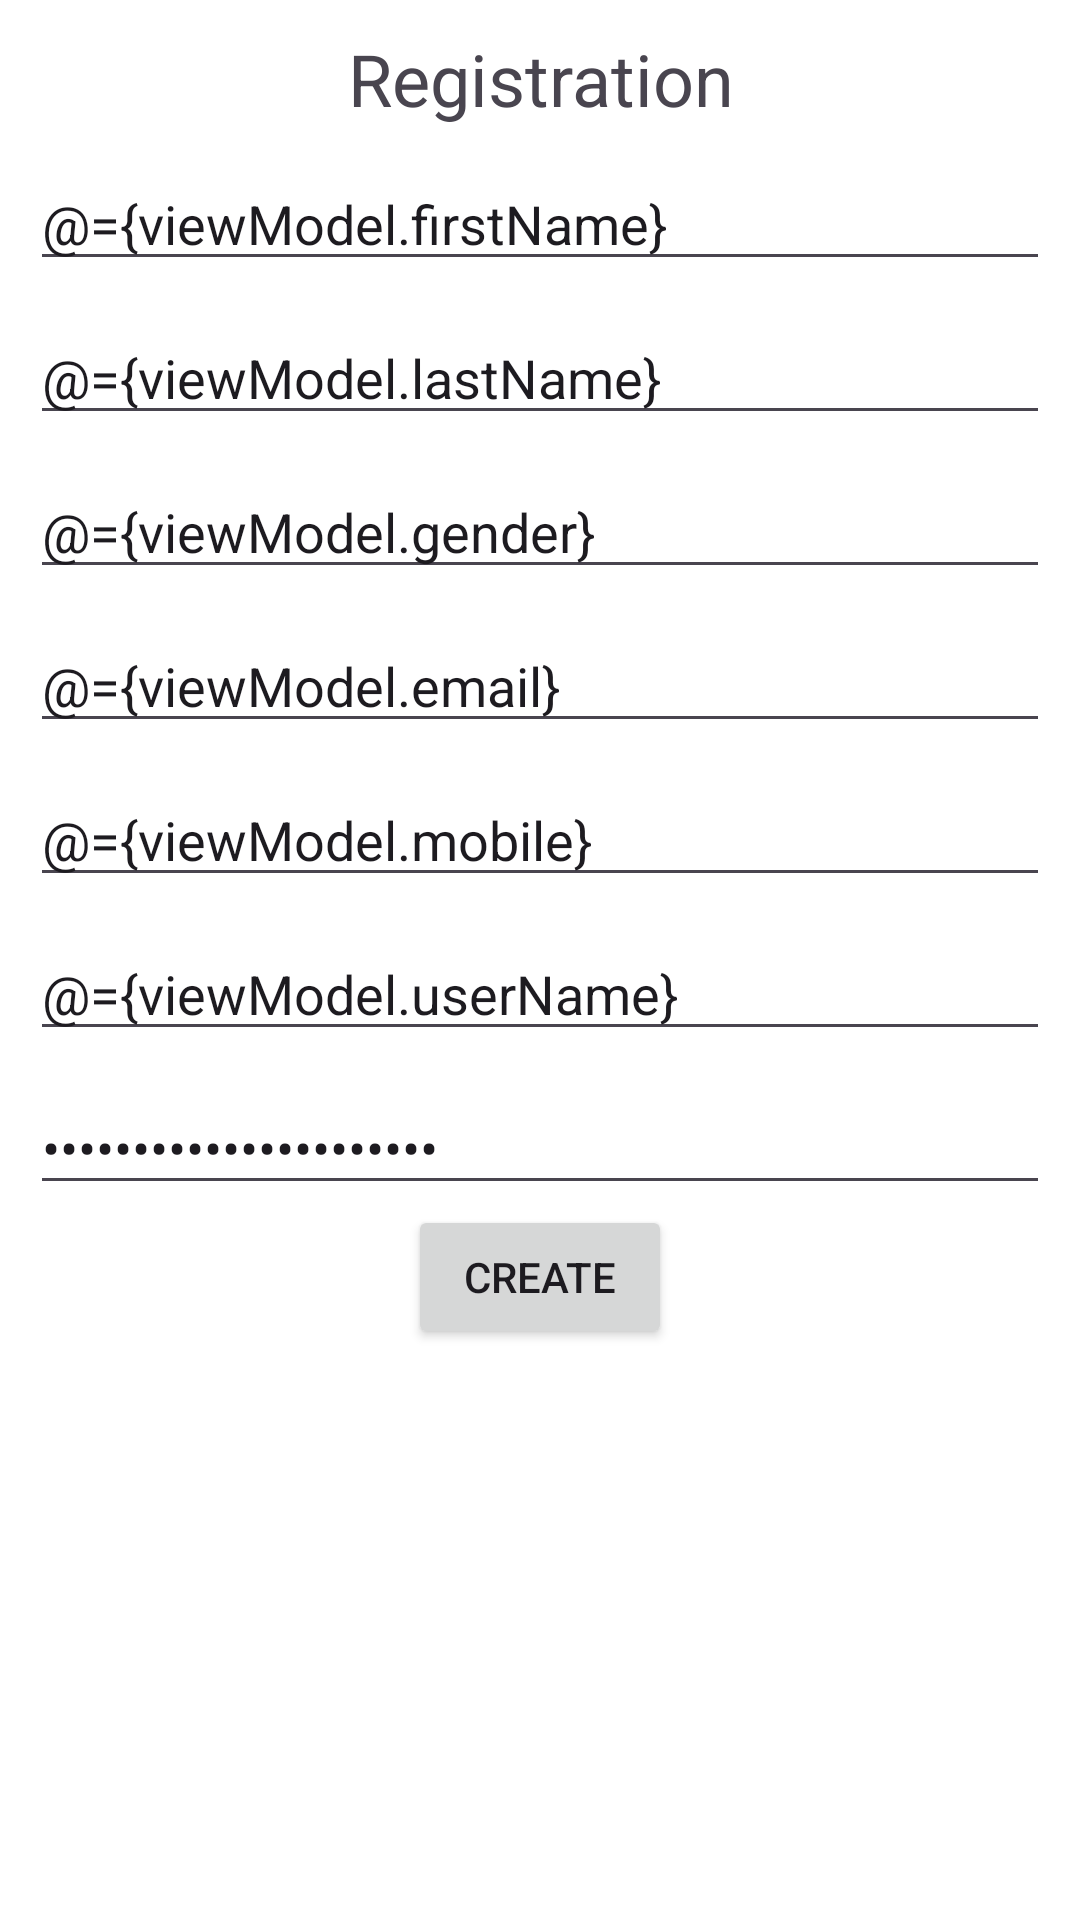

The Android layout XML behind this screen, and the referenced resources:
<!-- AndroidManifest.xml: application theme Theme.UserRegistration -->
<!-- res/layout/activity_register.xml -->
<?xml version="1.0" encoding="utf-8"?>
<layout>
    <data>
        <variable
            name="viewModel"
            type="com.example.userregistration.viewmodel.RegisterViewModel" />
    </data>
    <androidx.constraintlayout.widget.ConstraintLayout xmlns:android="http://schemas.android.com/apk/res/android"
        xmlns:tools="http://schemas.android.com/tools"
        android:layout_width="match_parent"
        android:layout_height="match_parent"
        android:background="@color/white"
        xmlns:app="http://schemas.android.com/apk/res-auto"
        android:id="@+id/container"
        tools:context=".view.RegisterActivity">
        <TextView
            android:id="@+id/textView"
            android:layout_width="match_parent"
            android:layout_height="wrap_content"
            android:layout_margin="10dp"
            android:text="Registration"
            android:textAlignment="center"
            android:textSize="24dp"
            app:layout_constraintEnd_toEndOf="parent"
            app:layout_constraintStart_toStartOf="parent"
            app:layout_constraintTop_toTopOf="parent" />

        <EditText
            android:id="@+id/firstName"
            android:layout_width="match_parent"
            android:layout_height="wrap_content"
            android:hint="First Name"
            android:text="@={viewModel.firstName}"
            android:layout_margin="10dp"
            app:layout_constraintStart_toStartOf="parent"
            app:layout_constraintTop_toBottomOf="@+id/textView" />
        <EditText
            android:id="@+id/lastName"
            android:layout_width="match_parent"
            android:layout_height="wrap_content"
            android:hint="Last Name"
            android:text="@={viewModel.lastName}"
            android:layout_margin="10dp"
            app:layout_constraintStart_toStartOf="parent"
            app:layout_constraintTop_toBottomOf="@+id/firstName" />
        <EditText
            android:id="@+id/gender"
            android:layout_width="match_parent"
            android:layout_height="wrap_content"
            android:hint="gender"
            android:text="@={viewModel.gender}"
            android:layout_margin="10dp"
            app:layout_constraintStart_toStartOf="parent"
            app:layout_constraintTop_toBottomOf="@+id/lastName" />
        <EditText
            android:id="@+id/email"
            android:layout_width="match_parent"
            android:layout_height="wrap_content"
            android:hint="Email"
            android:text="@={viewModel.email}"
            android:inputType="textEmailAddress"
            android:layout_margin="10dp"
            app:layout_constraintStart_toStartOf="parent"
            app:layout_constraintTop_toBottomOf="@+id/gender" />
        <EditText
            android:id="@+id/mobile"
            android:layout_width="match_parent"
            android:layout_height="wrap_content"
            android:hint="Mobile"
            android:text="@={viewModel.mobile}"
            android:inputType="phone"
            android:layout_margin="10dp"
            app:layout_constraintStart_toStartOf="parent"
            app:layout_constraintTop_toBottomOf="@+id/email" />
        <EditText
            android:id="@+id/userName"
            android:layout_width="match_parent"
            android:layout_height="wrap_content"
            android:hint="userName"
            android:text="@={viewModel.userName}"
            android:layout_margin="10dp"
            app:layout_constraintStart_toStartOf="parent"
            app:layout_constraintTop_toBottomOf="@+id/mobile" />
        <EditText
            android:id="@+id/password"
            android:layout_width="match_parent"
            android:layout_height="wrap_content"
            android:hint="Password"
            android:text="@={viewModel.password}"
            android:inputType="textPassword"
            android:layout_margin="10dp"
            app:layout_constraintStart_toStartOf="parent"
            app:layout_constraintTop_toBottomOf="@+id/userName" />

        <Button
            android:id="@+id/create"
            android:layout_width="wrap_content"
            android:layout_height="wrap_content"
            android:text="create"
            app:layout_constraintEnd_toEndOf="parent"
            app:layout_constraintStart_toStartOf="parent"
            app:layout_constraintTop_toBottomOf="@+id/password" />


    </androidx.constraintlayout.widget.ConstraintLayout>
</layout>
<!-- resources referenced by this layout -->
<resources>
  <style name="Theme.UserRegistration" parent="Base.Theme.UserRegistration" />
  <style name="Base.Theme.UserRegistration" parent="Theme.Material3.DayNight.NoActionBar">
          
          
      </style>
  <!-- not gathered from this repository: default colours our renderer supplied (Android Studio template values) -->
  <color name="white">#FFFFFFFF</color>
</resources>
